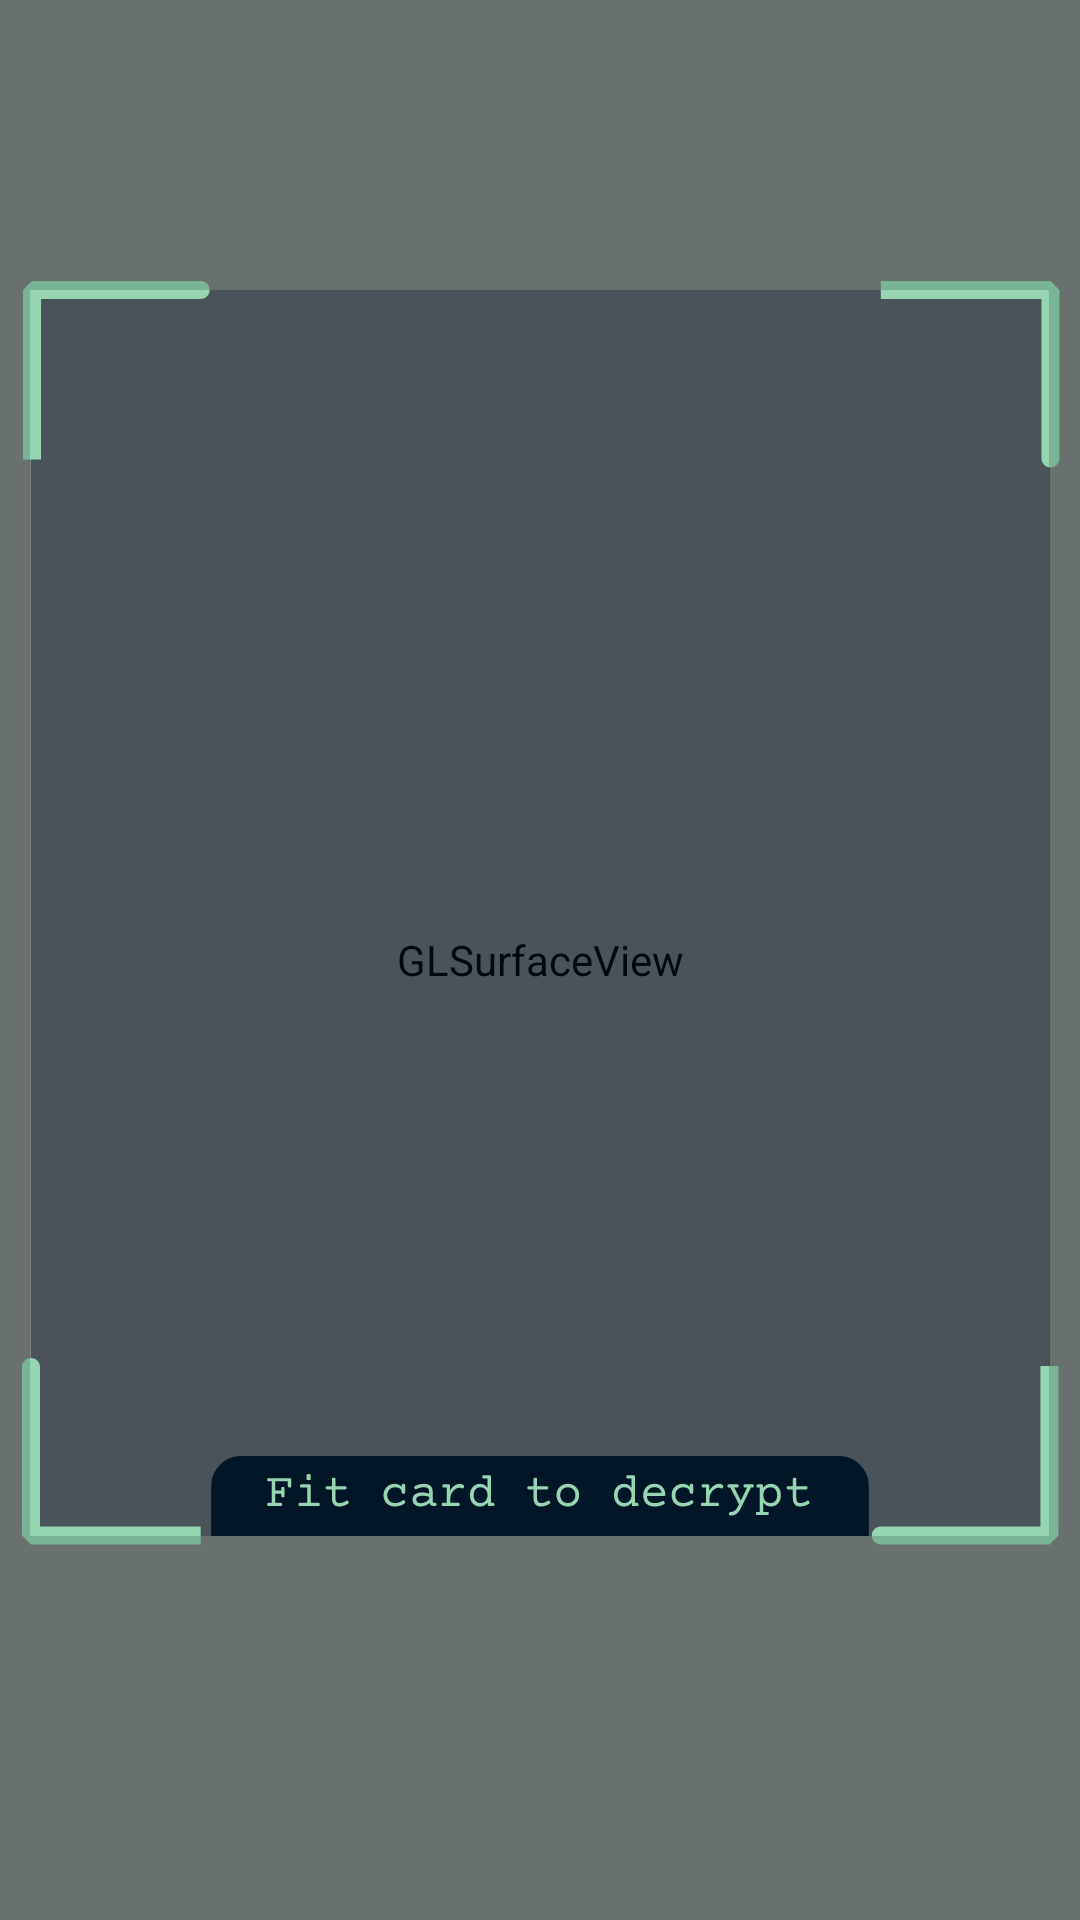

Reconstruct the res/layout file that produces this screen, plus the resources it refers to.
<!-- AndroidManifest.xml: application theme Theme.ForestEscape -->
<!-- res/layout/fragment_scan_game.xml -->
<?xml version="1.0" encoding="utf-8"?>
<FrameLayout xmlns:android="http://schemas.android.com/apk/res/android"
    xmlns:tools="http://schemas.android.com/tools"
    android:layout_width="match_parent"
    android:layout_height="match_parent"
    android:background="?attr/fullscreenBackgroundColor"
    android:theme="@style/ThemeOverlay.ForestEscape.FullscreenContainer"
    tools:context=".ScanGame">

    <android.opengl.GLSurfaceView
        android:id="@+id/surfaceview"
        android:layout_width="fill_parent"
        android:layout_height="fill_parent"
        android:layout_gravity="top"/>

    <ImageView
        android:id="@+id/image_view_fit_to_scan"
        android:layout_width="match_parent"
        android:layout_height="match_parent"
        android:layout_gravity="center"
        android:scaleType="fitXY"
        android:src="@drawable/fit_to_scan"
        />


</FrameLayout>
<!-- resources referenced by this layout -->
<resources>
  <!-- drawable fit_to_scan: vector/xml drawable (drawable, 14684 chars, omitted) -->
  <style name="ThemeOverlay.ForestEscape.FullscreenContainer" parent="">
          <item name="fullscreenBackgroundColor">@color/light_blue_600</item>
          <item name="fullscreenTextColor">@color/light_blue_A200</item>
          <item name="windowActionBar">false</item>
          <item name="windowNoTitle">true</item>
          <item name="android:windowFullscreen">false</item>
      </style>
  <style name="Theme.ForestEscape" parent="Theme.MaterialComponents.DayNight.DarkActionBar">
          
          <item name="colorPrimary">@color/purple_500</item>
          <item name="colorPrimaryVariant">@color/purple_700</item>
          <item name="colorOnPrimary">@color/white</item>
          
          <item name="colorSecondary">@color/teal_200</item>
          <item name="colorSecondaryVariant">@color/teal_700</item>
          <item name="colorOnSecondary">@color/black</item>
          
          <item name="android:statusBarColor" tools:targetApi="l">?attr/colorPrimaryVariant</item>
          
          <item name="android:windowAnimationStyle">@null</item>
          <item name="windowActionBar">false</item>
          <item name="windowNoTitle">true</item>
          <item name="android:windowFullscreen">false</item>
      </style>
  <color name="light_blue_600">#FF039BE5</color>
  <color name="light_blue_A200">#FF40C4FF</color>
  <color name="purple_500">#FF6200EE</color>
  <color name="purple_700">#FF3700B3</color>
  <color name="white">#FFFFFFFF</color>
  <color name="teal_200">#FF03DAC5</color>
  <color name="teal_700">#FF018786</color>
  <color name="black">#FF000000</color>
</resources>
